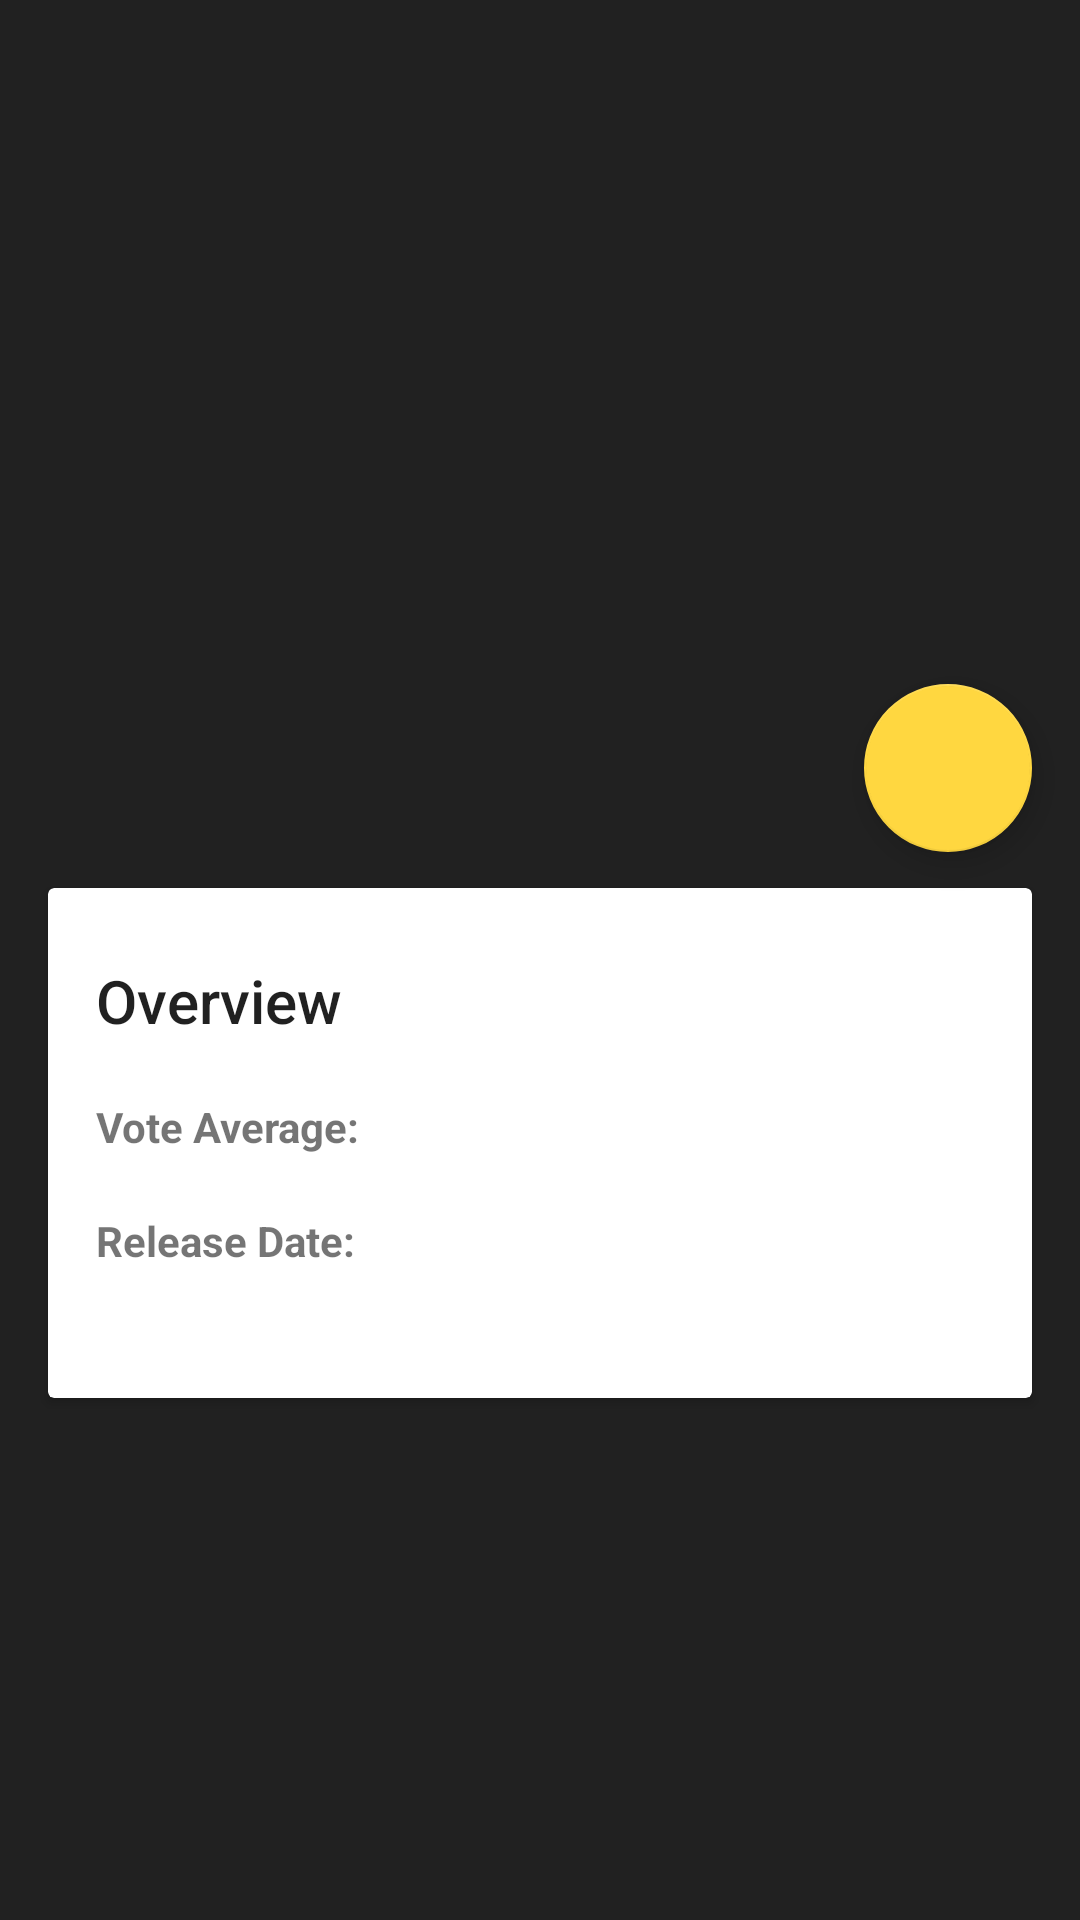

Here is an Android app screen rendered from its layout file. Give the layout XML and the strings, colors and styles it references.
<!-- AndroidManifest.xml: application theme Theme.PopularMovies -->
<!-- res/layout/activity_popular_movie_details.xml -->
<?xml version="1.0" encoding="utf-8"?>
<android.support.design.widget.CoordinatorLayout
    xmlns:android="http://schemas.android.com/apk/res/android"
    xmlns:app="http://schemas.android.com/apk/res-auto"
    android:id="@+id/main_content"
    android:layout_width="match_parent"
    android:layout_height="match_parent"
    android:fitsSystemWindows="true">

    <android.support.design.widget.AppBarLayout
        android:id="@+id/appbar"
        android:layout_width="match_parent"
        android:layout_height="@dimen/detail_backdrop_height"
        android:theme="@style/ThemeOverlay.AppCompat.Dark.ActionBar"
        android:fitsSystemWindows="true">

        <android.support.design.widget.CollapsingToolbarLayout
            android:id="@+id/collapsing_toolbar"
            android:layout_width="match_parent"
            android:layout_height="match_parent"
            app:layout_scrollFlags="scroll|exitUntilCollapsed"
            android:fitsSystemWindows="true"
            app:contentScrim="?attr/colorPrimary"
            app:expandedTitleMarginStart="48dp"
            app:expandedTitleMarginEnd="64dp">

            <ImageView
                android:id="@+id/backdrop"
                android:layout_width="match_parent"
                android:layout_height="match_parent"
                android:scaleType="centerCrop"
                android:fitsSystemWindows="true"
                app:layout_collapseMode="parallax"
                android:contentDescription="@string/content_poster"/>

            <android.support.v7.widget.Toolbar
                android:id="@+id/toolbar"
                android:layout_width="match_parent"
                android:layout_height="?attr/actionBarSize"
                app:popupTheme="@style/ThemeOverlay.AppCompat.Light"
                app:layout_collapseMode="pin" />

        </android.support.design.widget.CollapsingToolbarLayout>

    </android.support.design.widget.AppBarLayout>

    <android.support.v4.widget.NestedScrollView
        android:layout_width="match_parent"
        android:layout_height="match_parent"
        app:layout_behavior="@string/appbar_scrolling_view_behavior">

        <LinearLayout
            android:layout_width="match_parent"
            android:layout_height="match_parent"
            android:orientation="vertical"
            android:paddingTop="24dp"
            android:id="@+id/details">

            <android.support.v7.widget.CardView
                android:layout_width="match_parent"
                android:layout_height="wrap_content"
                android:layout_margin="@dimen/card_margin">

                <LinearLayout
                    style="@style/Widget.CardContent"
                    android:layout_width="match_parent"
                    android:layout_height="wrap_content">

                    <TextView
                        android:layout_width="match_parent"
                        android:layout_height="wrap_content"
                        android:text="@string/text_overview"
                        android:textAppearance="@style/TextAppearance.AppCompat.Title" />

                    <TextView
                        android:layout_width="match_parent"
                        android:layout_height="wrap_content"
                        android:id="@+id/details_overview" />
                    <TextView
                        android:layout_width="match_parent"
                        android:layout_height="wrap_content"
                        android:text="@string/text_vote_average"
                        android:textStyle="bold"/>

                    <TextView
                        android:layout_width="match_parent"
                        android:layout_height="wrap_content"
                        android:id="@+id/details_vote_average" />

                    <TextView
                        android:layout_width="match_parent"
                        android:layout_height="wrap_content"
                        android:text="@string/text_release_date"
                        android:textStyle="bold"/>

                    <TextView
                        android:layout_width="match_parent"
                        android:layout_height="wrap_content"
                        android:id="@+id/details_release_date" />


                </LinearLayout>

            </android.support.v7.widget.CardView>

        </LinearLayout>

    </android.support.v4.widget.NestedScrollView>

    <android.support.design.widget.FloatingActionButton
        android:id="@+id/action_favorite"
        android:layout_height="wrap_content"
        android:layout_width="wrap_content"
        app:layout_anchor="@id/appbar"
        app:layout_anchorGravity="bottom|right|end"
        android:src="@drawable/ic_star_black_48dp"
        android:layout_margin="@dimen/favorite_margin"
        android:clickable="true"
        android:focusable="true"
        />

    <ProgressBar
        android:id="@+id/progress_popular_movie_details"
        android:layout_width="match_parent"
        android:layout_height="wrap_content"
        app:layout_anchor="@id/appbar"
        app:layout_anchorGravity="center"
        android:visibility="gone" />

</android.support.design.widget.CoordinatorLayout>
<!-- resources referenced by this layout -->
<resources>
  <dimen name="card_margin">16dp</dimen>
  <dimen name="detail_backdrop_height">256dp</dimen>
  <dimen name="favorite_margin">16dp</dimen>
  <string name="content_poster">Poster</string>
  <string name="text_overview">Overview</string>
  <string name="text_release_date">Release Date:</string>
  <string name="text_vote_average">Vote Average:</string>
  <style name="Widget.CardContent" parent="android:Widget">
          <item name="android:paddingLeft">16dp</item>
          <item name="android:paddingRight">16dp</item>
          <item name="android:paddingTop">24dp</item>
          <item name="android:paddingBottom">24dp</item>
          <item name="android:orientation">vertical</item>
      </style>
  <style name="Theme.PopularMovies" parent="Base.Theme.PopularMovies">
      </style>
  <style name="Base.Theme.PopularMovies" parent="Theme.AppCompat.DayNight.NoActionBar">
          <item name="colorPrimary">#212121</item>
          <item name="colorPrimaryDark">#000000</item>
          <item name="colorAccent">#FFD740</item>
          <item name="android:windowBackground">@color/window_background</item>
      </style>
  <color name="window_background">#212121</color>
</resources>
